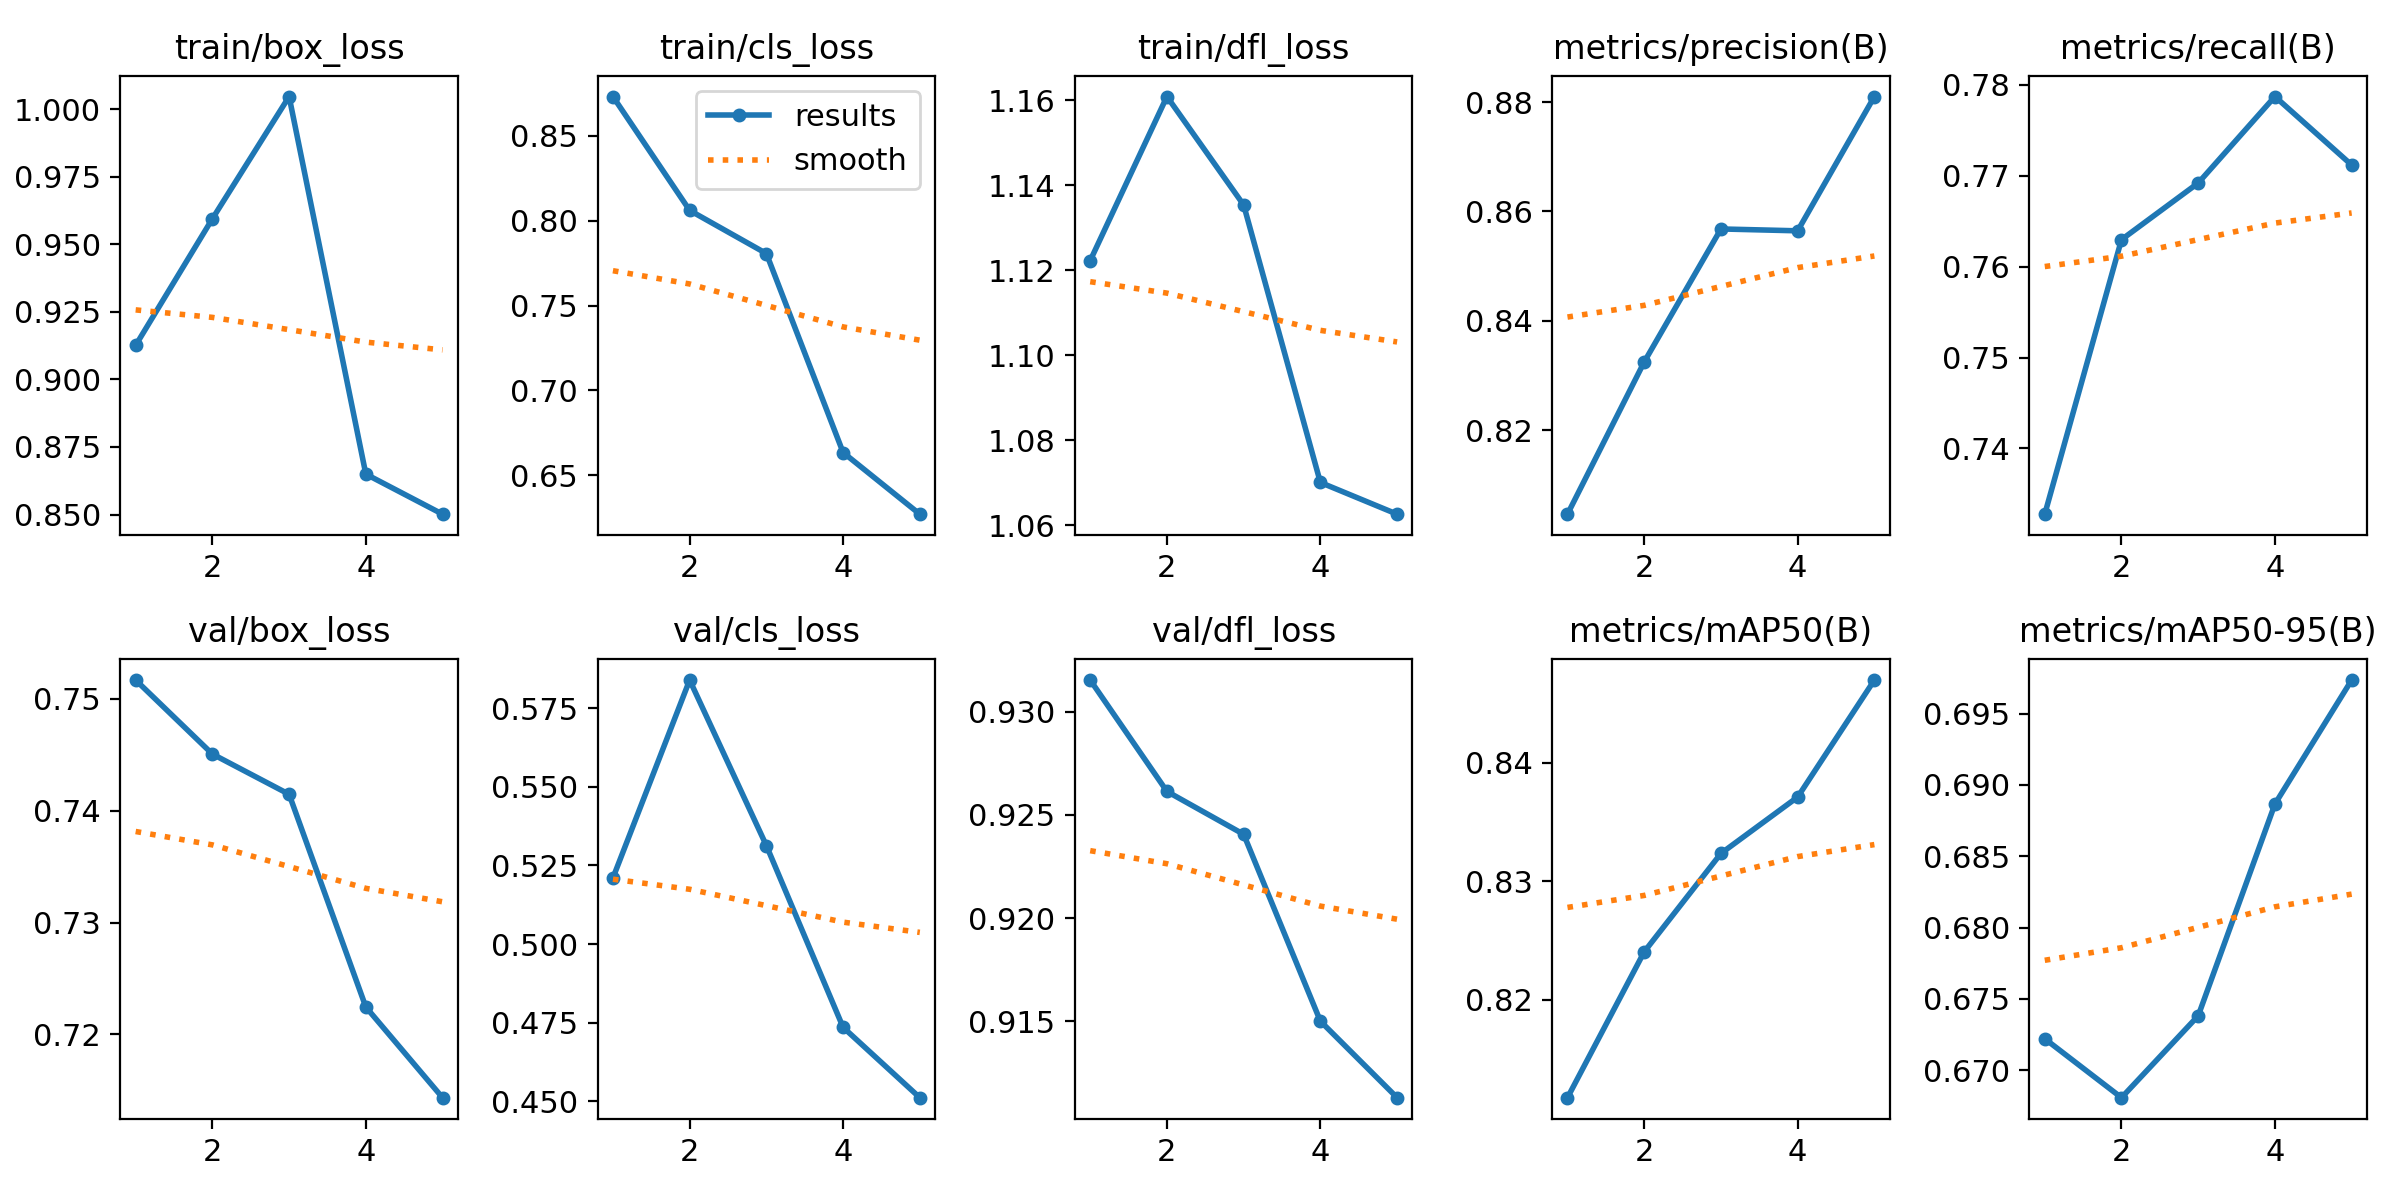

Source data for this figure (header and first rows):
epoch, time, train/box_loss, train/cls_loss, train/dfl_loss, metrics/precision(B), metrics/recall(B), metrics/mAP50(B), metrics/mAP50-95(B), val/box_loss, val/cls_loss, val/dfl_loss, lr/pg0, lr/pg1, lr/pg2
1, 5.587, 0.9126, 0.873, 1.122, 0.8046, 0.7328, 0.8118, 0.6722, 0.7517, 0.521, 0.9315, 1.428e-05, 1.428e-05, 1.428e-05
2, 11.93, 0.9595, 0.806, 1.161, 0.8325, 0.763, 0.824, 0.6681, 0.7451, 0.584, 0.9261, 2.38595e-05, 2.38595e-05, 2.38595e-05
3, 17.96, 1.005, 0.7806, 1.135, 0.8568, 0.7692, 0.8323, 0.6738, 0.7415, 0.5313, 0.9241, 2.73129e-05, 2.73129e-05, 2.73129e-05
4, 24.09, 0.865, 0.6635, 1.07, 0.8565, 0.7787, 0.8371, 0.6887, 0.7224, 0.4735, 0.915, 2.46401e-05, 2.46401e-05, 2.46401e-05
5, 30.22, 0.8501, 0.6272, 1.063, 0.881, 0.7712, 0.8469, 0.6974, 0.7143, 0.4511, 0.9113, 1.58413e-05, 1.58413e-05, 1.58413e-05
